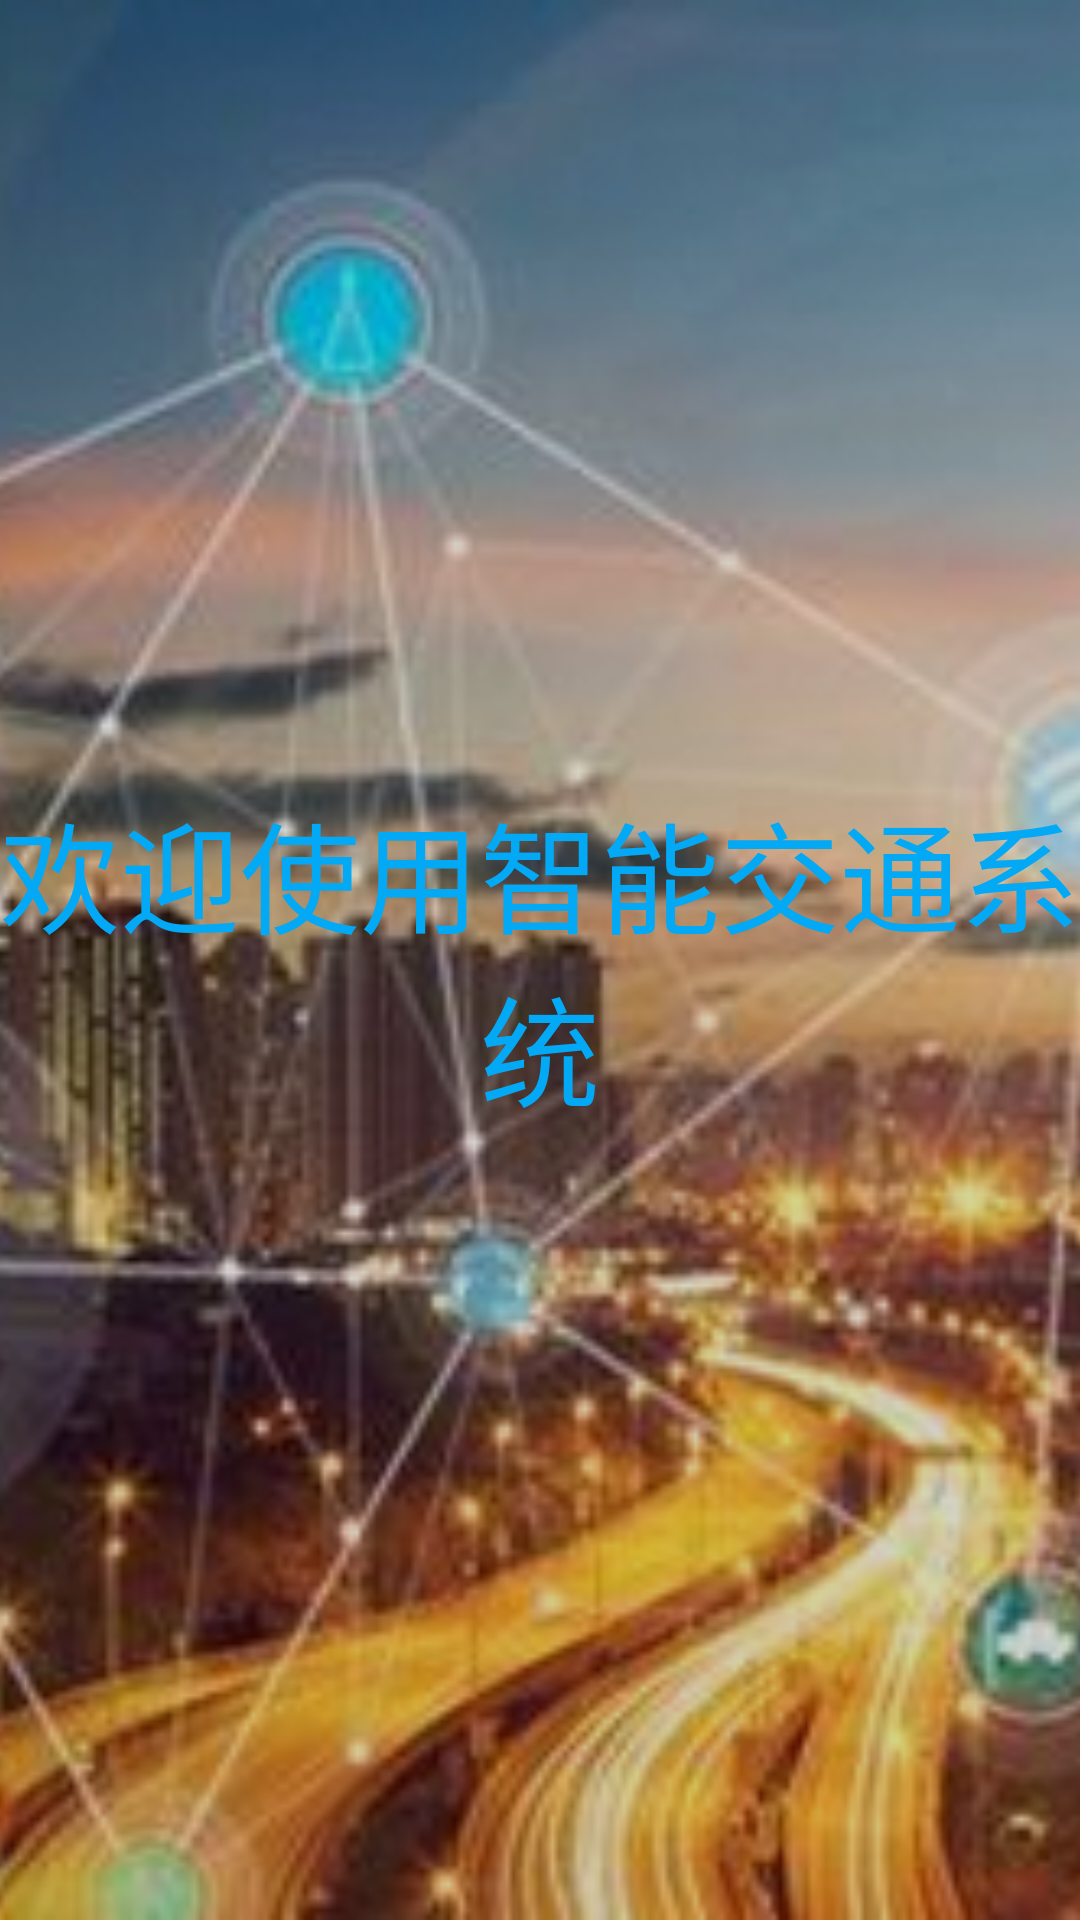

Reconstruct the res/layout file that produces this screen, plus the resources it refers to.
<!-- AndroidManifest.xml: application theme AppTheme.NoAction -->
<!-- res/layout/view_welcome.xml -->
<?xml version="1.0" encoding="utf-8"?>
<FrameLayout xmlns:android="http://schemas.android.com/apk/res/android"
    xmlns:tools="http://schemas.android.com/tools"
    android:layout_width="match_parent"
    android:layout_height="match_parent"
    tools:context="com.example.liunianyishi.intelligenttransportation.View.WelcomeActivity">



    <ImageView
        android:layout_width="match_parent"
        android:scaleType="centerCrop"
        android:layout_height="match_parent"
        android:src="@drawable/welcome" />
    <ImageView
        android:layout_width="match_parent"
        android:scaleType="centerCrop"
        android:layout_height="match_parent"
        android:src="#2a000000" />
    <TextView
        android:layout_width="match_parent"
        android:layout_height="wrap_content"
        android:layout_gravity="center"
        android:gravity="center"
        android:textColor="#03A9F4"
        android:text="欢迎使用智能交通系统"
        android:textSize="40dp" />


</FrameLayout>
<!-- resources referenced by this layout -->
<resources>
  <!-- drawable welcome: png bitmap (drawable, 467253 bytes) -->
  <style name="AppTheme.NoAction" parent="AppTheme">
          
          <item name="colorPrimary">#00000000</item>
          <item name="colorPrimaryDark">#00000000</item>
          <item name="windowActionBar">false</item>
          <item name="windowNoTitle">true</item>
      </style>
  <style name="AppTheme" parent="Theme.AppCompat.Light.DarkActionBar">
          
          <item name="colorPrimary">@color/colorPrimary</item>
          <item name="colorPrimaryDark">@color/colorPrimaryDark</item>
          <item name="colorAccent">@color/colorAccent</item>
      </style>
  <!-- not gathered from this repository: default colours our renderer supplied (Android Studio template values) -->
  <color name="colorPrimary">#FF6200EE</color>
  <color name="colorPrimaryDark">#FF3700B3</color>
  <color name="colorAccent">#FF03DAC5</color>
</resources>
